Photos from the image-classification dataset "dataset_split" in the GitHub repository ROSHAN-456/Field-Ready-Disease-Detection-Advisory-System-for-Finger-Millet. Its 16 classes are: blast mild, blast moderate, blast severe, healthy leaf, leaf blight mild, leaf blight moderate, leaf blight severe, rust mild, rust moderate, rust severe, smut mild, smut moderate, smut severe, stress nutrient deficiency, stress pest damage, stress sunburn.

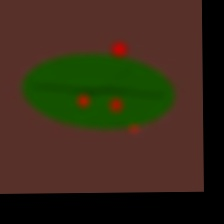
Label: rust mild

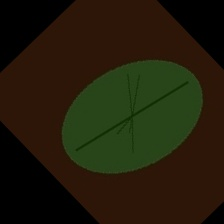
Label: healthy leaf

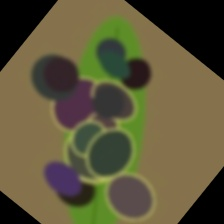
Label: smut severe

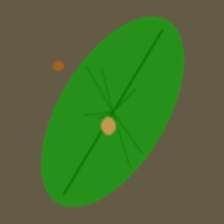
Label: leaf blight mild

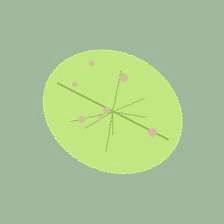
Label: stress pest damage

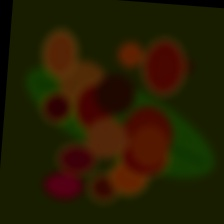
Label: leaf blight severe
